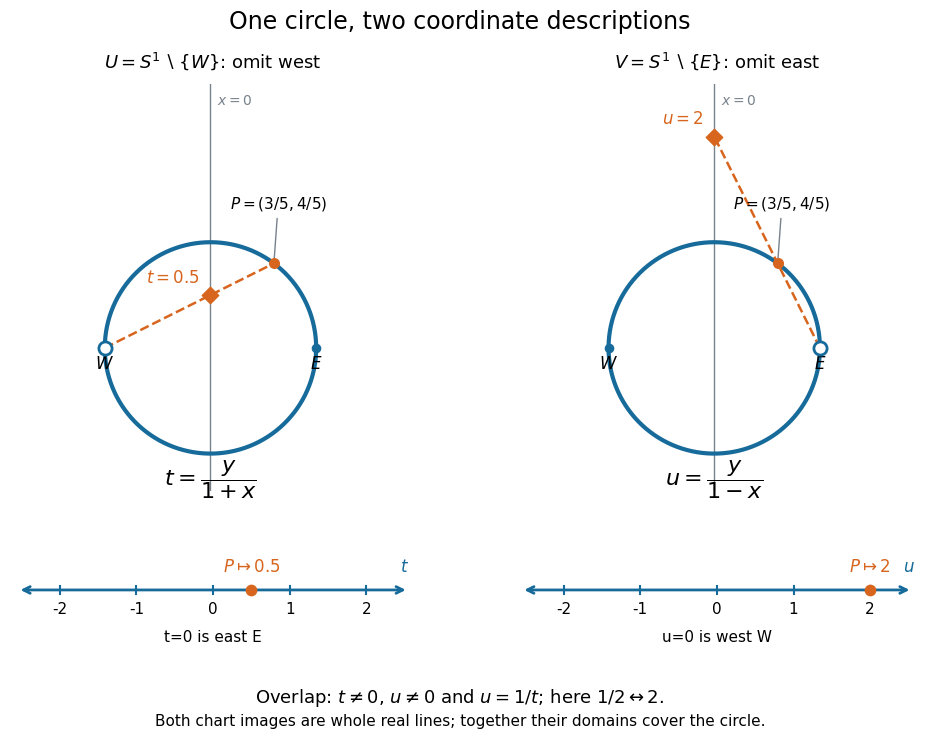

Here is the Python script that generated this plot: (Note: this script raises an exception after producing the figure.)
"""Two circle charts and their real coordinates; Python 3.14, matplotlib 3.10."""
from pathlib import Path

import matplotlib.pyplot as plt
import numpy as np


def main():
    plt.rcParams.update({"font.size": 12, "font.family": "DejaVu Sans"})
    fig = plt.figure(figsize=(10, 7.4), facecolor="white")
    grid = fig.add_gridspec(2, 2, height_ratios=[3.5, 1], hspace=0.15, wspace=0.24)
    blue, orange, gray = "#176b9b", "#d7651d", "#78828b"
    theta = np.linspace(0, 2 * np.pi, 900)
    point = np.array([3 / 5, 4 / 5])
    for col, (pole, value, variable, title) in enumerate([
        (-1, 0.5, "t", r"$U=S^1\setminus\{W\}$: omit west"),
        (1, 2, "u", r"$V=S^1\setminus\{E\}$: omit east"),
    ]):
        ax = fig.add_subplot(grid[0, col])
        ax.set_aspect("equal")
        ax.set_xlim(-1.45, 1.5)
        ax.set_ylim(-1.35, 2.5)
        ax.axis("off")
        ax.set_title(title, fontsize=13, pad=12)
        ax.axvline(0, color=gray, lw=1, zorder=0)
        ax.text(0.06, 2.3, "$x=0$", color=gray, fontsize=10)
        ax.plot(np.cos(theta), np.sin(theta), color=blue, lw=3)
        # The straight ray through the pole intersects x=0 at the chart value.
        intercept = np.array([0, value])
        end = point if pole == -1 else intercept
        ax.plot([pole, end[0]], [0, end[1]], "--", color=orange, lw=1.8)
        ax.scatter([pole], [0], s=90, facecolors="white", edgecolors=blue, lw=2, zorder=5)
        ax.scatter([-pole], [0], s=35, color=blue, zorder=4)
        for x, label in [(-1, "$W$"), (1, "$E$")]:
            ax.text(x, -0.2, label, ha="center")
        ax.scatter(*point, s=48, color=orange, zorder=5)
        ax.annotate("$P=(3/5,4/5)$", point, xytext=(0.18, 1.32),
                    arrowprops={"arrowstyle": "-", "color": gray}, fontsize=11)
        ax.scatter(*intercept, s=70, marker="D", color=orange, zorder=5)
        ax.text(-0.1, value + 0.12, f"${variable}={value:g}$", ha="right", color=orange)
        denominator = "1+x" if variable == "t" else "1-x"
        ax.text(0, -1.3, rf"${variable}=\dfrac{{y}}{{{denominator}}}$", ha="center", fontsize=16)
        line = fig.add_subplot(grid[1, col])
        line.set_xlim(-2.65, 2.65)
        line.set_ylim(-0.7, 0.75)
        line.axis("off")
        line.annotate("", xy=(2.55, 0), xytext=(-2.55, 0),
                      arrowprops={"arrowstyle": "<->", "lw": 2, "color": blue})
        for tick in [-2, -1, 0, 1, 2]:
            line.plot([tick, tick], [-0.05, 0.05], color=blue)
            line.text(tick, -0.3, str(tick), ha="center", fontsize=11)
        line.scatter([value], [0], s=55, color=orange, zorder=5)
        line.text(value, 0.23, rf"$P\mapsto {value:g}$", ha="center", color=orange)
        line.text(0, -0.65, f"{variable}=0 is {'east E' if variable == 't' else 'west W'}", ha="center", fontsize=11)
        line.text(2.5, 0.23, f"${variable}$", ha="center", color=blue)
    fig.suptitle("One circle, two coordinate descriptions", fontsize=17, y=0.98)
    fig.text(0.5, 0.043, r"Overlap: $t\ne0$, $u\ne0$ and $u=1/t$; here $1/2\leftrightarrow2$.", ha="center", fontsize=13)
    fig.text(0.5, 0.012, "Both chart images are whole real lines; together their domains cover the circle.", ha="center", fontsize=11)
    fig.subplots_adjust(top=0.88, bottom=0.12, left=0.05, right=0.96)
    fig.savefig(Path(__file__).with_suffix(".png").name, dpi=120, facecolor="white")
    plt.close(fig)


if __name__ == "__main__":
    main()
